Run: headless pygame with SDL's dummy video driver; simulated clock (each Clock.tick advances the game by its frame time, no real sleeping); random seed 0; keys injected as events and as key.get_pressed() state; no mouse input.
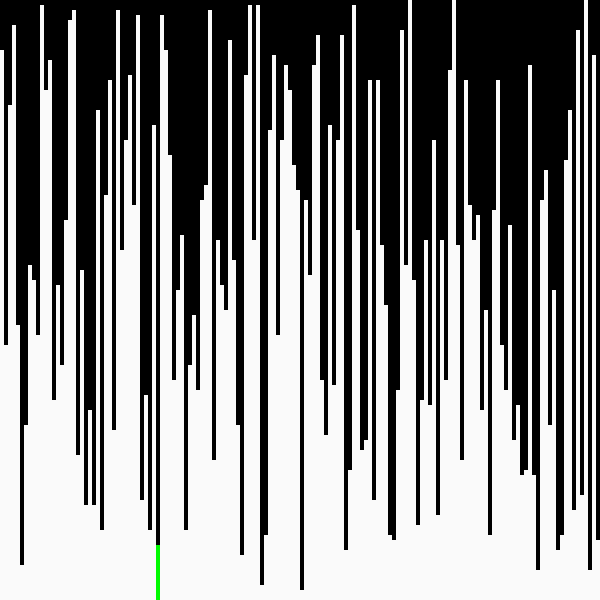
Frame 1 of 4 · flips 1–60 · no input
Frame 2 of 4 · flips 61–180 · tapped SPACE, RETURN · held RIGHT (→), D · screen unchanged from frame 1, image omitted
Frame 3 of 4 · flips 181–300 · held DOWN (↓), S · screen unchanged from frame 2, image omitted
Frame 4 of 4 · flips 301–420 · held LEFT (←), A, UP (↑), W · screen unchanged from frame 3, image omitted

The pygame program that drew these frames:

from typing import List
from random import randint
import pygame
import time
pygame.init()


def recherche_sequentiel(tab: List[list], valrench: int) -> int:
    i = 0
    found = False
    NOT_FOUND = -1
    # Boucle de recherche
    while not found and i < len(tab):
        render(tab, i, "red")
        time.sleep(0.1)
        if tab[i][0] == valrench:
            found = True
        else:
            i += 1

    if found == True:
        render(tab, i, "green")
        return i
    if found != True:
        return NOT_FOUND
    
def render(list_rect: List[object], special_index: List[int], color: str) -> None:
    """render the sticks

    Args:
        list_rect (List[object]): list of sticks
    """
    # fill backgound in black
    background.fill((0, 0, 0))

    # change sticks place and draw it
    for _ in range(len(list_rect)):
        pygame.draw.rect(surface=background, color=(250, 250, 250), rect=list_rect[_][1])

    # color sticks
    if color == "red":
        pygame.draw.rect(surface=background, color=(250, 0, 0), rect=list_rect[special_index][1])
    if color == "green":
        pygame.draw.rect(surface=background, color=(0, 250, 0), rect=list_rect[special_index][1])


    # update display
    screen.blit(background, (0, 0))
    pygame.display.flip()


rect_list = []
number_of_data = 150
speed = 0.1

# generate an array of random int for sticks size
array = [randint(1, 120) for i in range(number_of_data)]

# generate a list of sticks
for i in range(number_of_data):
    rect_list.append(
        [array[i], pygame.Rect(i*(600/number_of_data), 595-5*array[i], (600/number_of_data), 5+5*array[i])])

# init screen
screen = pygame.display.set_mode((600, 600))
pygame.display.set_caption('Basic sort insertion program')

# setup background
background = pygame.Surface(screen.get_size())
background = background.convert()
background.fill((0, 0, 0))


# render and sort the array of sticks
render(rect_list, 1, "red")
print(recherche_sequentiel(rect_list, 10))

    
# infinit loop
continuer = 1
while continuer:
    for event in pygame.event.get():
        if event.type == pygame.QUIT:
            continuer = 0
    screen.blit(background, (0, 0))
    pygame.display.flip()
